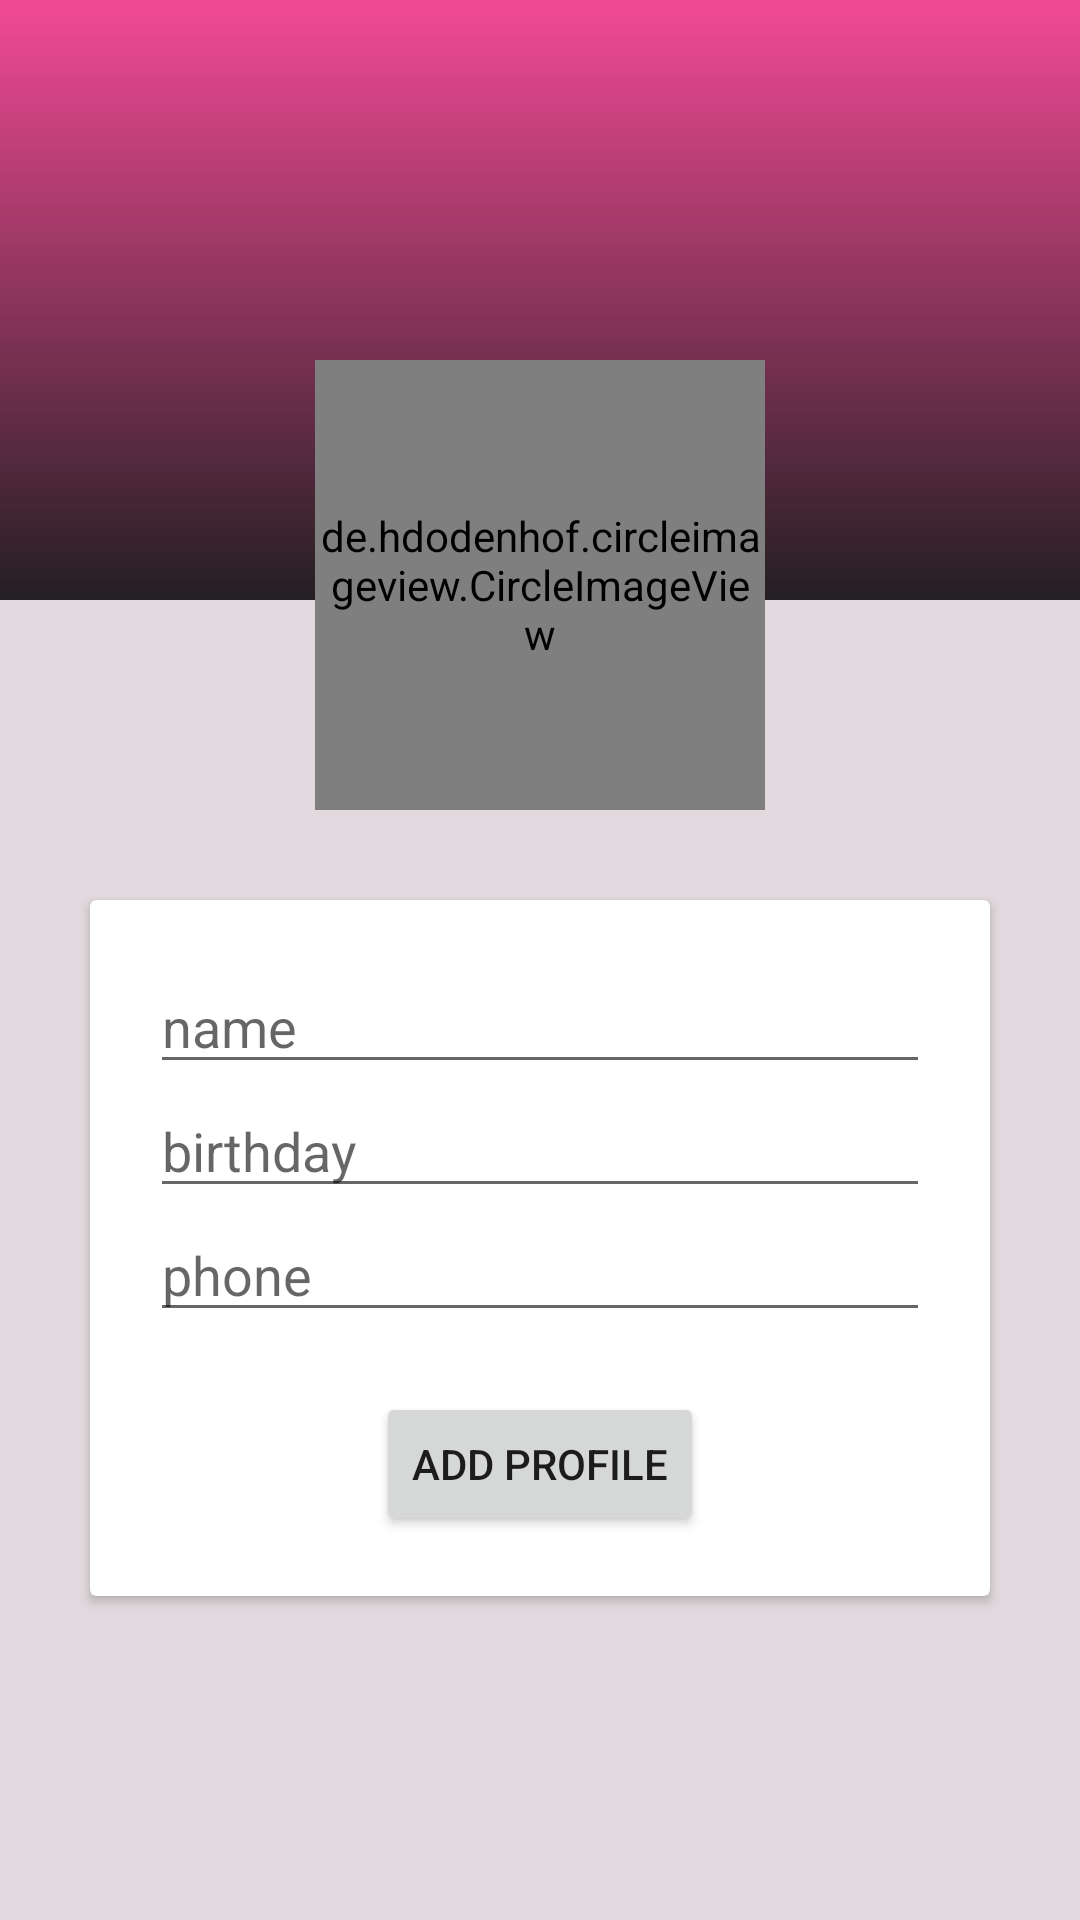

Android layout source for this screen:
<!-- AndroidManifest.xml: application theme AppTheme -->
<!-- res/layout/fragment_profile.xml -->
<?xml version="1.0" encoding="utf-8"?>
<LinearLayout xmlns:android="http://schemas.android.com/apk/res/android"
    android:layout_width="match_parent"
    android:layout_height="match_parent"
    xmlns:tools="http://schemas.android.com/tools"
    android:orientation="vertical"
    android:background="@color/colorGray"
    tools:context=".FragmentProfile">

    <ScrollView
        android:layout_width="match_parent"
        android:layout_height="wrap_content">

        <RelativeLayout
            android:layout_width="match_parent"
            android:layout_height="wrap_content">

            <LinearLayout
                android:id="@+id/bgProfil"
                android:layout_width="match_parent"
                android:layout_height="200dp"
                android:background="@drawable/background"
                android:orientation="vertical">
            </LinearLayout>

            <de.hdodenhof.circleimageview.CircleImageView
                android:layout_width="150dp"
                android:layout_height="150dp"
                android:src="@drawable/defaultd"
                android:layout_centerHorizontal="true"
                android:layout_marginTop="120dp"
                android:id="@+id/photoprofile">
            </de.hdodenhof.circleimageview.CircleImageView>

            <LinearLayout
                android:id="@+id/cardgame"
                android:layout_width="match_parent"
                android:layout_height="wrap_content"
                android:orientation="vertical"
                android:layout_below="@id/photoprofile">

                <android.support.v7.widget.CardView
                    android:layout_width="match_parent"
                    android:layout_height="match_parent"
                    android:layout_margin="30dp"
                    >

                    <LinearLayout
                        android:layout_width="match_parent"
                        android:layout_height="match_parent"
                        android:orientation="vertical"
                        android:layout_margin="20dp">

                        <EditText
                            android:id="@+id/tname"
                            android:layout_width="match_parent"
                            android:layout_height="match_parent"
                            android:hint="name"
                            android:importantForAccessibility="yes" />

                        <EditText
                            android:id="@+id/tbirthday"
                            android:layout_width="match_parent"
                            android:layout_height="match_parent"
                            android:hint="birthday"
                            android:clickable="true"
                            android:editable="false"
                            />

                        <EditText
                            android:layout_width="match_parent"
                            android:layout_height="match_parent"
                            android:hint="phone"
                            android:id="@+id/tphone"
                            android:inputType="number"
                            />

                        <Button
                            android:layout_width="wrap_content"
                            android:layout_height="wrap_content"
                            android:layout_gravity="center_horizontal"
                            android:layout_marginTop="20dp"
                            android:id="@+id/btTambah"
                            android:text="Add Profile"
                            />

                    </LinearLayout>

                </android.support.v7.widget.CardView>


            </LinearLayout>

        </RelativeLayout>

    </ScrollView>

</LinearLayout>
<!-- resources referenced by this layout -->
<resources>
  <color name="colorGray">#E1D9DD</color>
  <!-- drawable background (drawable) -->
  <?xml version="1.0" encoding="utf-8"?>
  <shape xmlns:android="http://schemas.android.com/apk/res/android">
  
      <gradient
          android:startColor="@color/colorPrimary"
          android:endColor="@color/colorPink"
          android:angle="90"></gradient>
  
  </shape>
  <!-- drawable defaultd: jpg bitmap (drawable, 21781 bytes) -->
  <style name="AppTheme" parent="Theme.AppCompat.Light.NoActionBar">
          
          <item name="colorPrimary">@color/colorPrimary</item>
          <item name="colorPrimaryDark">@color/colorPink</item>
          <item name="colorAccent">@color/colorAccent</item>
      </style>
  <color name="colorPrimary">#231F22</color>
  <color name="colorPink">#F24A95</color>
  <color name="colorAccent">#F24A95</color>
</resources>
